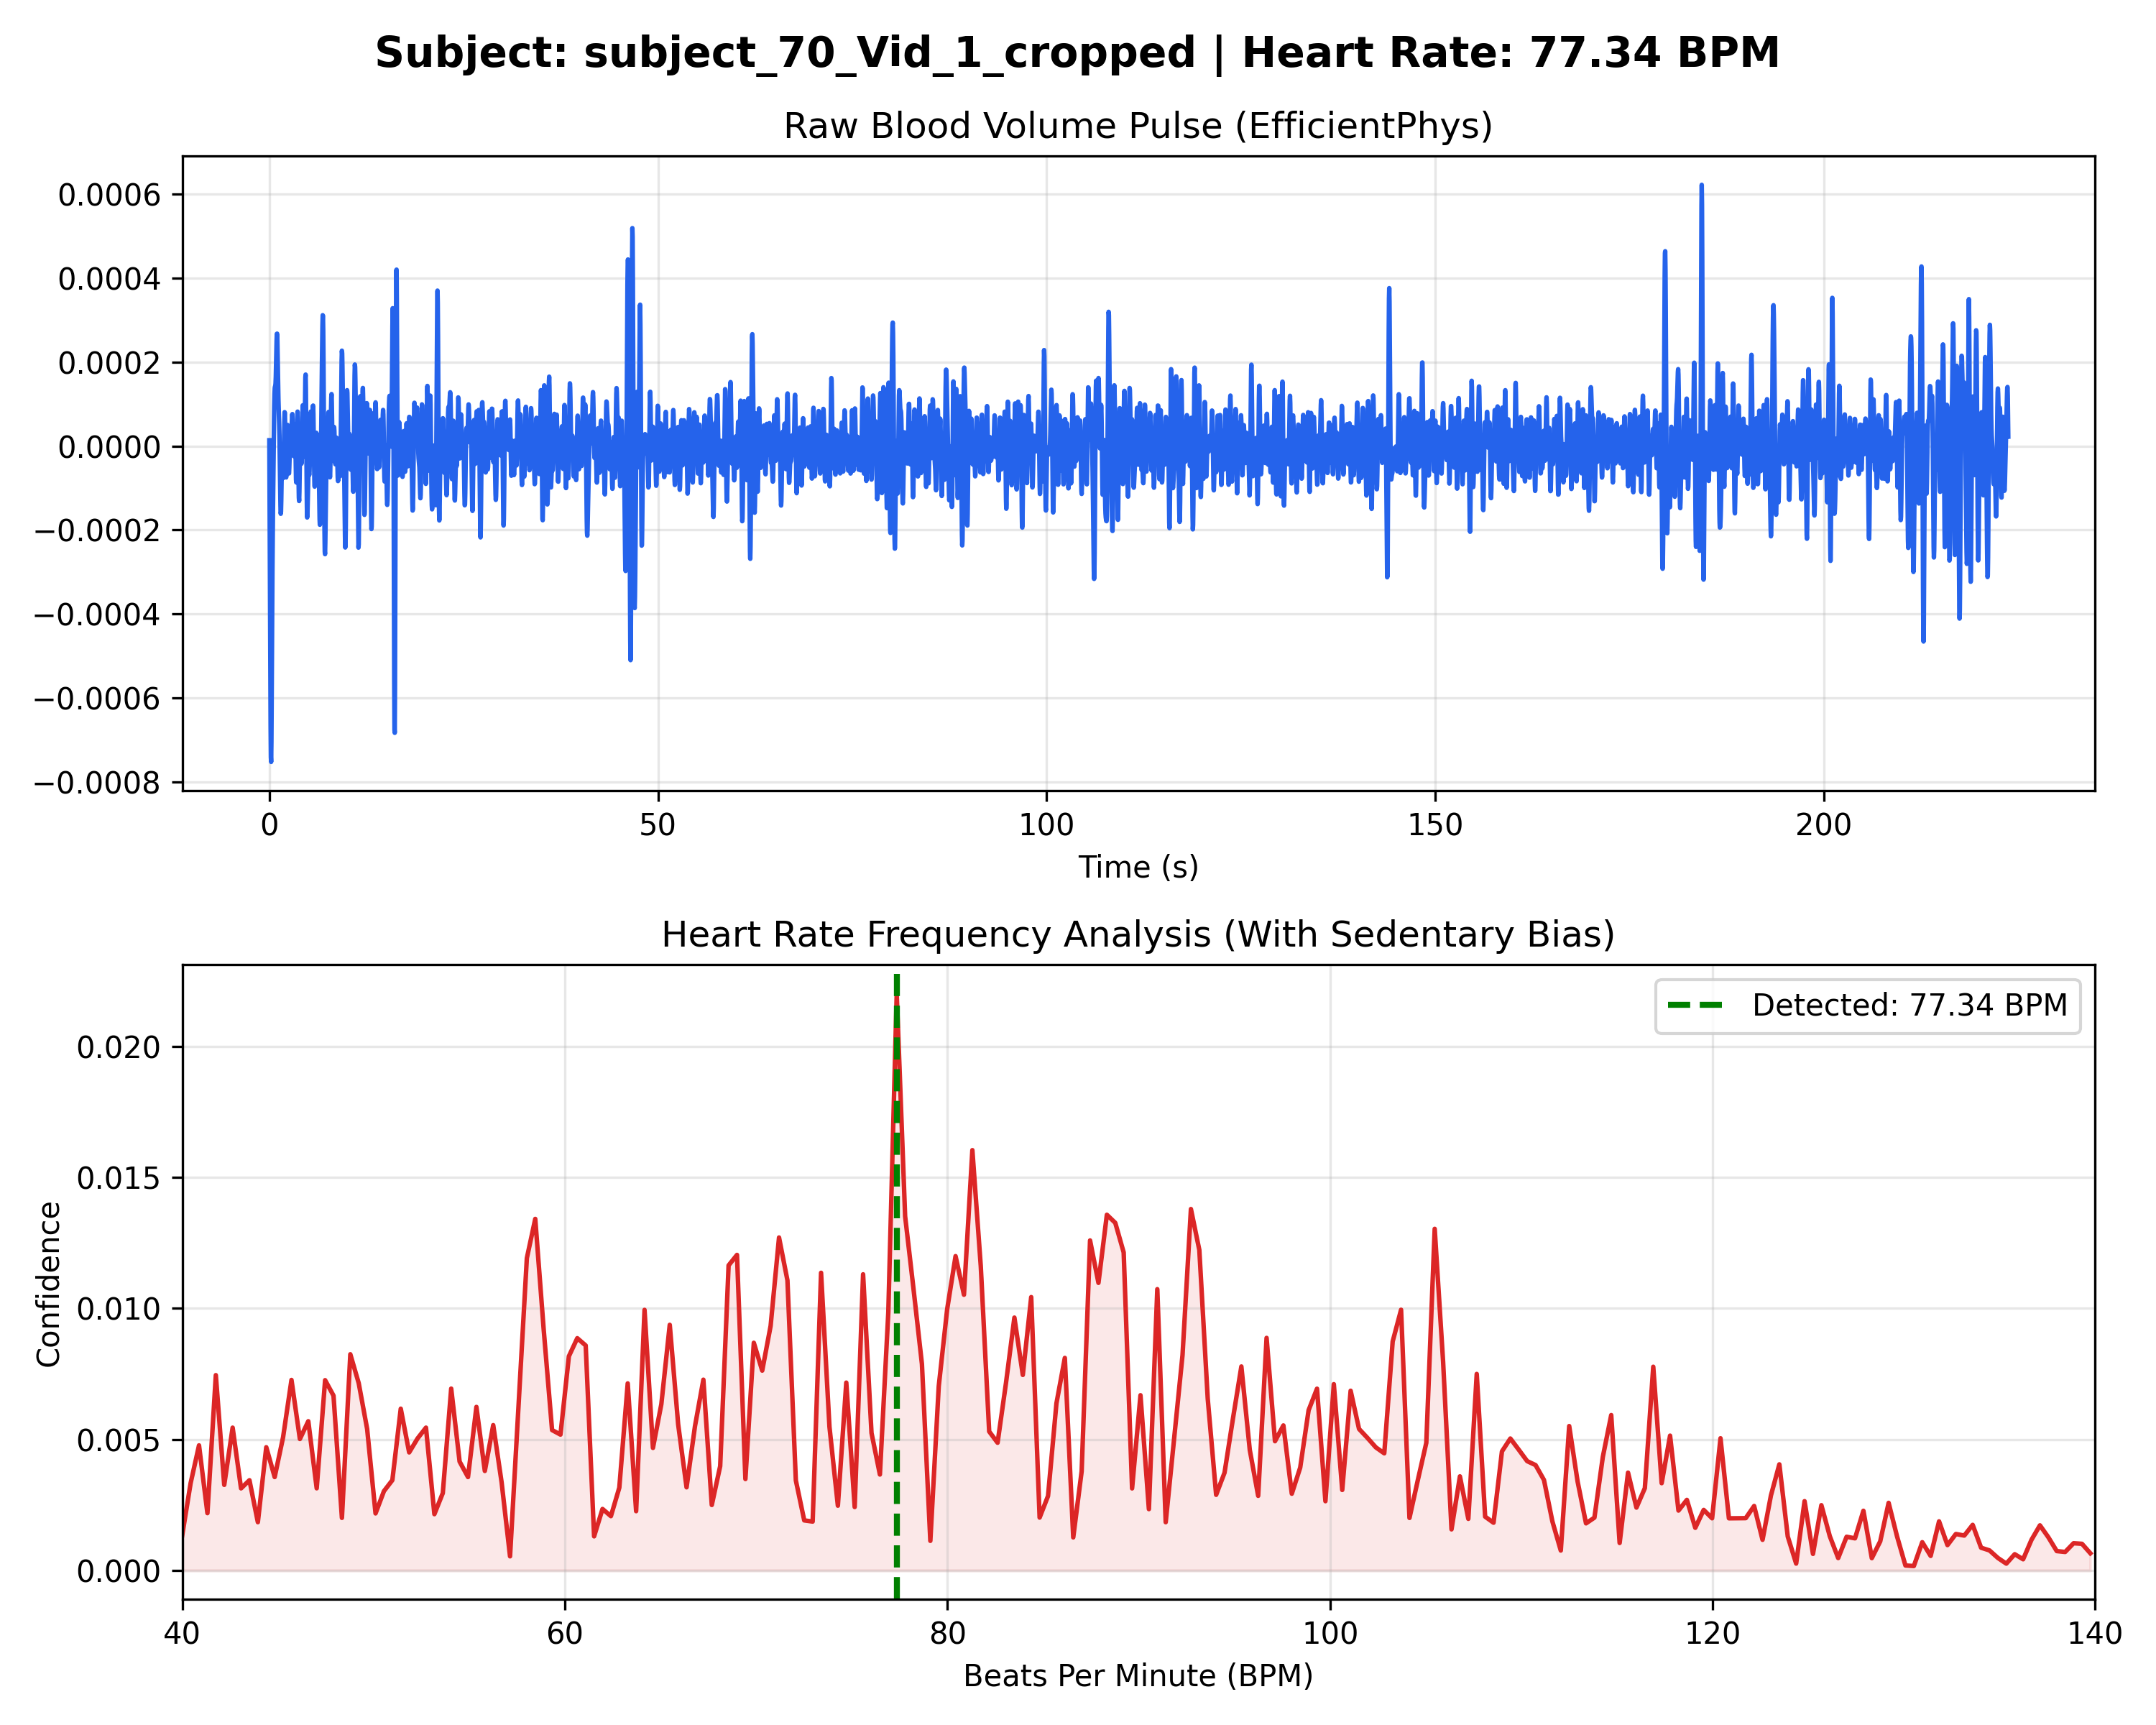

The file beside this chart, header and first rows:
Time_Sec, Amplitude
0.000000, 0.000014
0.03333, -0.000114
0.06667, -0.000252
0.1, -0.000401
0.1333, -0.000548
0.1667, -0.000669
0.2, -0.000741
0.2333, -0.000752
0.2667, -0.000705
0.3, -0.000615
0.3333, -0.000504
0.3667, -0.000394
0.4, -0.000296
0.4333, -0.000216
0.4667, -0.000152
0.5, -0.000097
0.5333, -0.000045
0.5667, 0.000006
0.6, 0.000055
0.6333, 0.000096
0.6667, 0.000124
0.7, 0.000138
0.7333, 0.000142
0.7667, 0.000143
0.8, 0.000149
0.8333, 0.000165
0.8667, 0.000191
0.9, 0.000222
0.9333, 0.000250
0.9667, 0.000267
1, 0.000267
1.033, 0.000250
1.067, 0.000218
1.1, 0.000180
1.133, 0.000143
1.167, 0.000112
1.2, 0.000089
1.233, 0.000071
1.267, 0.000052
1.3, 0.000026
1.333, -0.000012
1.367, -0.000058
1.4, -0.000106
1.433, -0.000143
1.467, -0.000161
1.5, -0.000156
1.533, -0.000129
1.567, -0.000090
1.6, -0.000051
1.633, -0.000026
1.667, -0.000019
1.7, -0.000031
1.733, -0.000053
1.767, -0.000072
1.8, -0.000076
1.833, -0.000061
1.867, -0.000026
1.9, 0.000018
1.933, 0.000058
1.967, 0.000081
... 6,652 more rows
